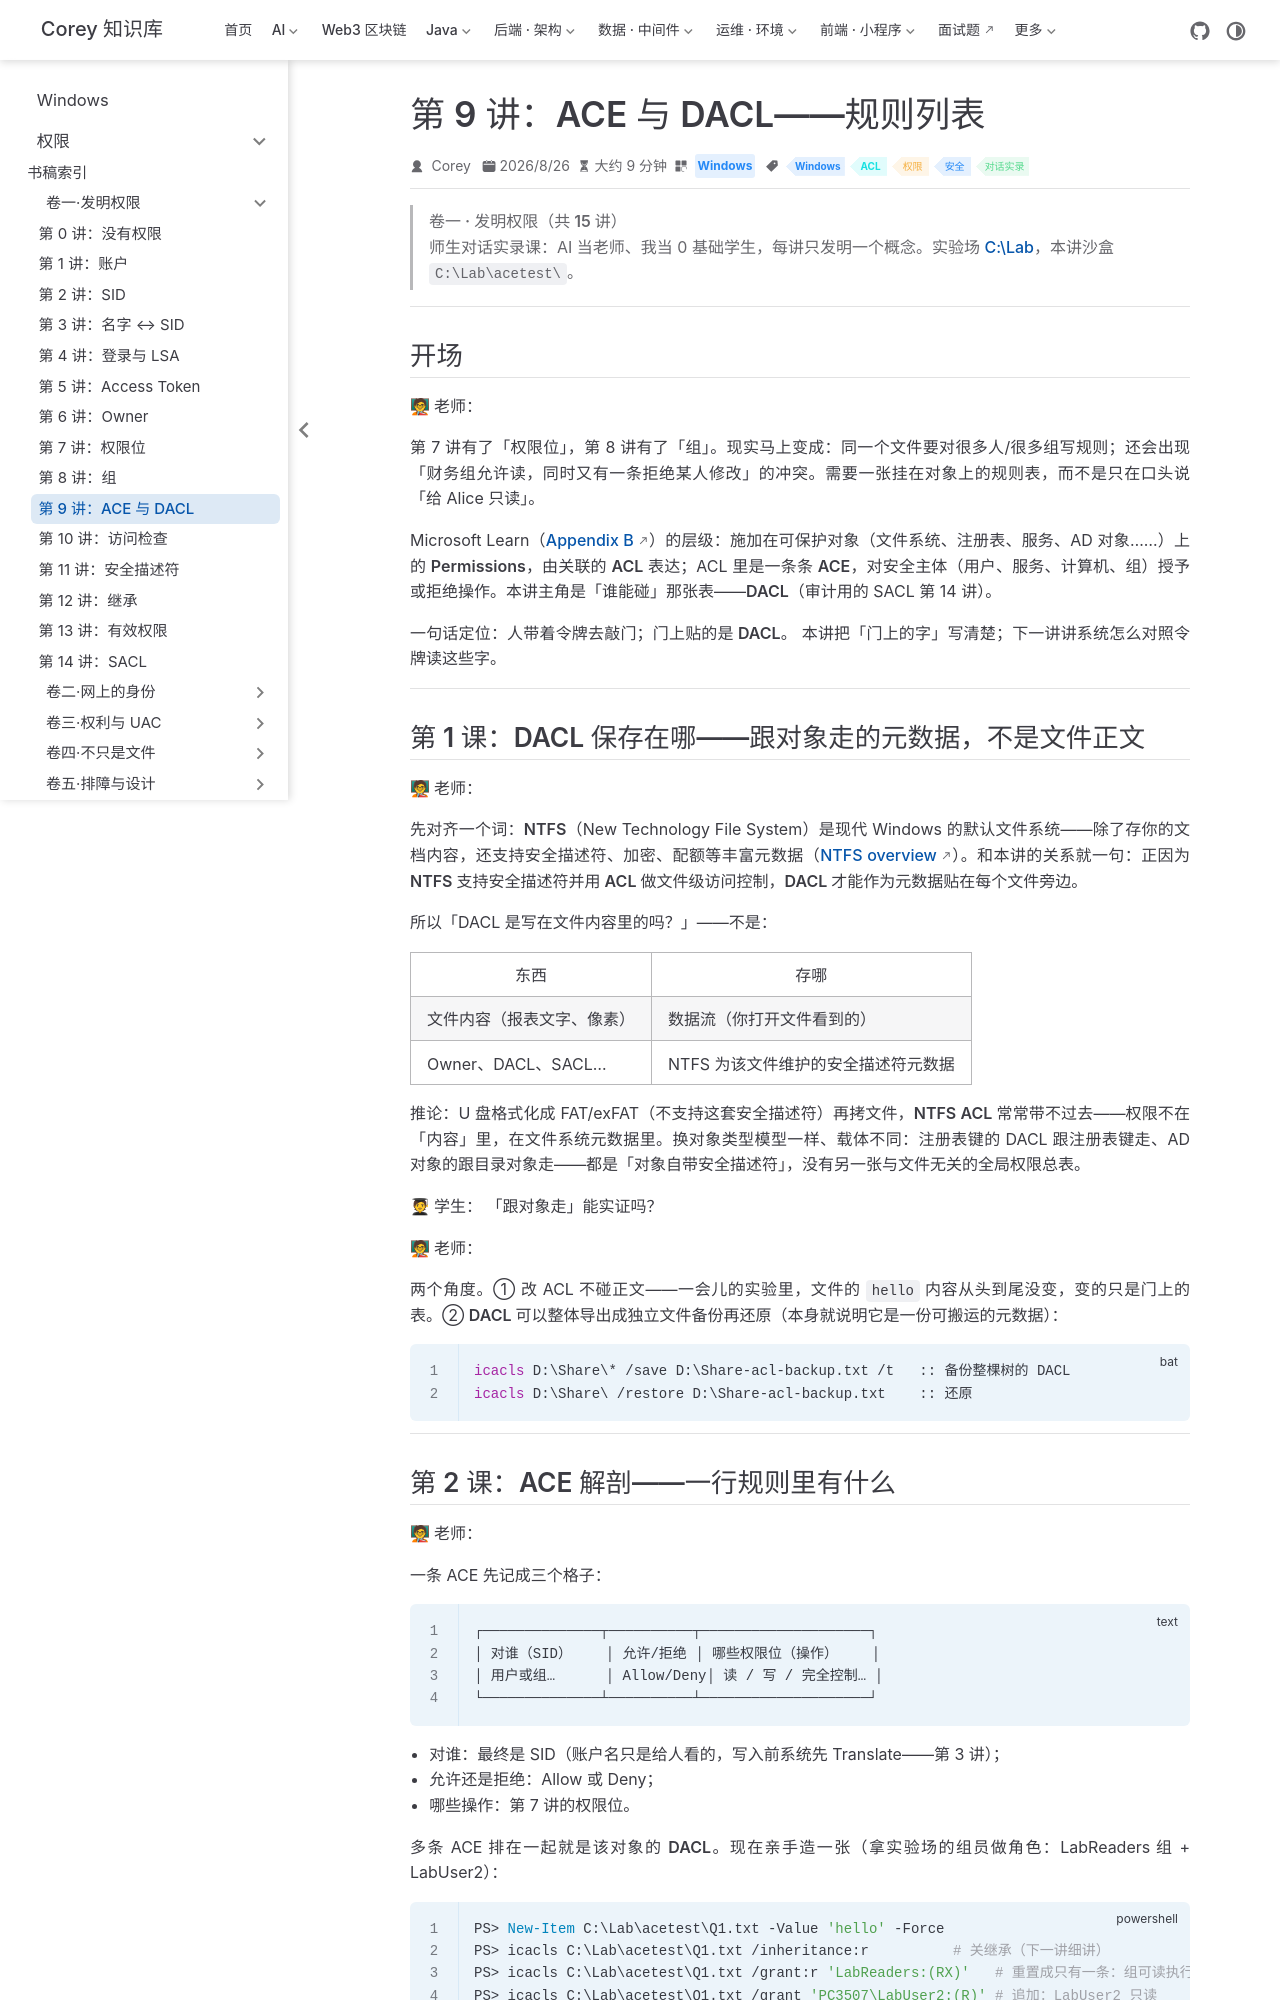

repository: code-corey/code-corey.github.io · page: Windows/permissions/vol1-invent/10-ace-dacl.html · generator: jekyll

---
title: "第 9 讲：ACE 与 DACL——规则列表"
sidebarGroup: "卷一·发明权限"
shortTitle: "第 9 讲：ACE 与 DACL"
order: 10
date: 2026-08-26T00:00:00.000Z
category: "Windows"
tag:
  - "Windows"
  - "ACL"
  - "权限"
  - "安全"
  - "对话实录"
description: 师生对话实录课：把「谁能碰这个对象」写成挂在对象上的一张表——ACE 三格（对谁 × 允许/拒绝 × 哪些位），DACL 就是整张表。本机实测：三 ACE 表的构造与 icacls 读法、owner 无读权限照样读不了正文的呼应、DACL 备份文件里现出 SDDL 原文、/save+/restore 往返。
---

# 第 9 讲：ACE 与 DACL——规则列表

> **卷一 · 发明权限（共 15 讲）**
> 师生对话实录课：AI 当老师、我当 0 基础学生，每讲只发明一个概念。实验场 [C:\Lab](../appendix/04-lab.md)，本讲沙盒 `C:\Lab\acetest\`。

---

## 开场

**🧑🏫 老师：**

第 7 讲有了「权限位」，第 8 讲有了「组」。现实马上变成：同一个文件要对很多人/很多组写规则；还会出现「财务组允许读，同时又有一条拒绝某人修改」的冲突。需要一张**挂在对象上的规则表**，而不是只在口头说「给 Alice 只读」。

Microsoft Learn（[Appendix B](https://learn.microsoft.com/en-us/windows-server/identity/ad-ds/plan/security-best-practices/appendix-b--privileged-accounts-and-groups-in-active-directory)）的层级：施加在**可保护对象**（文件系统、注册表、服务、AD 对象……）上的 **Permissions**，由关联的 **ACL** 表达；ACL 里是一条条 **ACE**，对安全主体（用户、服务、计算机、组）**授予或拒绝**操作。本讲主角是「谁能碰」那张表——**DACL**（审计用的 SACL 第 14 讲）。

一句话定位：**人带着令牌去敲门；门上贴的是 DACL。** 本讲把「门上的字」写清楚；下一讲讲系统怎么对照令牌读这些字。

---

## 第 1 课：DACL 保存在哪——跟对象走的元数据，不是文件正文

**🧑🏫 老师：**

先对齐一个词：**NTFS**（New Technology File System）是现代 Windows 的**默认文件系统**——除了存你的文档内容，还支持安全描述符、加密、配额等丰富元数据（[NTFS overview](https://learn.microsoft.com/en-us/windows-server/storage/file-server/ntfs-overview)）。和本讲的关系就一句：**正因为 NTFS 支持安全描述符并用 ACL 做文件级访问控制，DACL 才能作为元数据贴在每个文件旁边**。

所以「DACL 是写在文件内容里的吗？」——**不是**：

| 东西 | 存哪 |
|------|------|
| 文件内容（报表文字、像素） | 数据流（你打开文件看到的） |
| Owner、DACL、SACL… | NTFS 为该文件维护的**安全描述符元数据** |

推论：U 盘格式化成 FAT/exFAT（不支持这套安全描述符）再拷文件，**NTFS ACL 常常带不过去**——权限不在「内容」里，在文件系统元数据里。换对象类型模型一样、载体不同：注册表键的 DACL 跟注册表键走、AD 对象的跟目录对象走——都是「对象自带安全描述符」，没有另一张与文件无关的全局权限总表。

**🧑🎓 学生：** 「跟对象走」能实证吗？

**🧑🏫 老师：**

两个角度。① 改 ACL 不碰正文——一会儿的实验里，文件的 `hello` 内容从头到尾没变，变的只是门上的表。② **DACL 可以整体导出成独立文件备份再还原**（本身就说明它是一份可搬运的元数据）：

```bat
icacls D:\Share\* /save D:\Share-acl-backup.txt /t   :: 备份整棵树的 DACL
icacls D:\Share\ /restore D:\Share-acl-backup.txt    :: 还原
```

---
